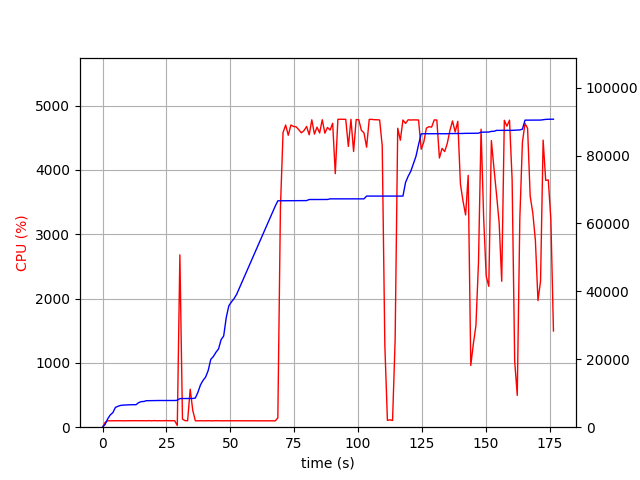

The data file committed next to this chart (first rows):
elapsed_time, nproc, cpu, mem_real, mem_virtual
4.100799560546875e-05, 1, 0.0, 7.789, 3186
1.006, 1, 74.5, 822.9, 1733
2.015, 1, 100.2, 2463, 4997
3.023, 1, 99.2, 3615, 6597
4.031, 1, 100.2, 4287, 6895
5.039, 1, 99.2, 5815, 8687
6.046, 1, 101.3, 6167, 8687
7.053, 1, 100.3, 6411, 8699
8.061, 1, 99.2, 6507, 8827
9.069, 1, 100.2, 6547, 8827
10.08, 1, 100.0, 6619, 8827
11.09, 1, 100.9, 6621, 8827
12.1, 1, 100.0, 6621, 8827
13.11, 1, 102.0, 6625, 8827
14.12, 1, 100.0, 7229, 10875
15.13, 1, 101.0, 7529, 10875
16.14, 1, 100.0, 7579, 10875
17.15, 1, 100.1, 7801, 10875
18.16, 1, 102.0, 7819, 10875
19.17, 1, 99.1, 7851, 10875
20.18, 1, 103.0, 7853, 10875
21.19, 1, 100.0, 7853, 10875
22.2, 1, 101.0, 7861, 10875
23.21, 1, 100.0, 7861, 10875
24.22, 1, 101.0, 7863, 10875
25.23, 1, 102.1, 7863, 10875
26.24, 1, 100.0, 7865, 10875
27.25, 1, 101.1, 7865, 10875
28.26, 1, 100.0, 7865, 10875
29.27, 1, 26.8, 7939, 14362
30.28, 1, 2679, 8432, 14938
31.29, 1, 125.8, 8434, 14938
32.3, 1, 102.0, 8440, 14938
33.31, 1, 100.0, 8440, 14938
34.31, 1, 590.5, 8458, 14938
35.32, 1, 260.9, 8462, 14938
36.33, 1, 100.3, 8580, 14938
37.34, 1, 99.3, 10276, 17690
38.34, 1, 100.2, 12450, 22810
39.35, 1, 99.3, 13794, 23050
40.36, 1, 99.2, 14760, 23050
41.37, 1, 101.0, 16714, 33546
42.38, 1, 99.1, 19972, 33546
43.39, 1, 99.1, 20822, 33886
44.4, 1, 101.0, 22062, 33886
45.41, 1, 100.0, 23046, 33886
46.42, 1, 99.1, 25770, 46582
47.43, 1, 100.0, 26872, 46582
48.44, 1, 100.0, 32296, 67062
49.45, 1, 100.0, 35766, 67062
50.46, 1, 99.0, 36882, 67062
51.47, 1, 100.9, 37854, 67510
52.48, 1, 99.0, 39094, 96210
53.49, 1, 100.0, 40828, 96722
54.5, 1, 100.0, 42564, 96754
55.51, 1, 99.9, 44306, 97394
56.52, 1, 99.0, 46040, 97394
57.53, 1, 100.1, 47776, 98202
58.54, 1, 100.1, 49510, 98202
59.55, 1, 100.0, 51250, 99098
... 115 more rows
